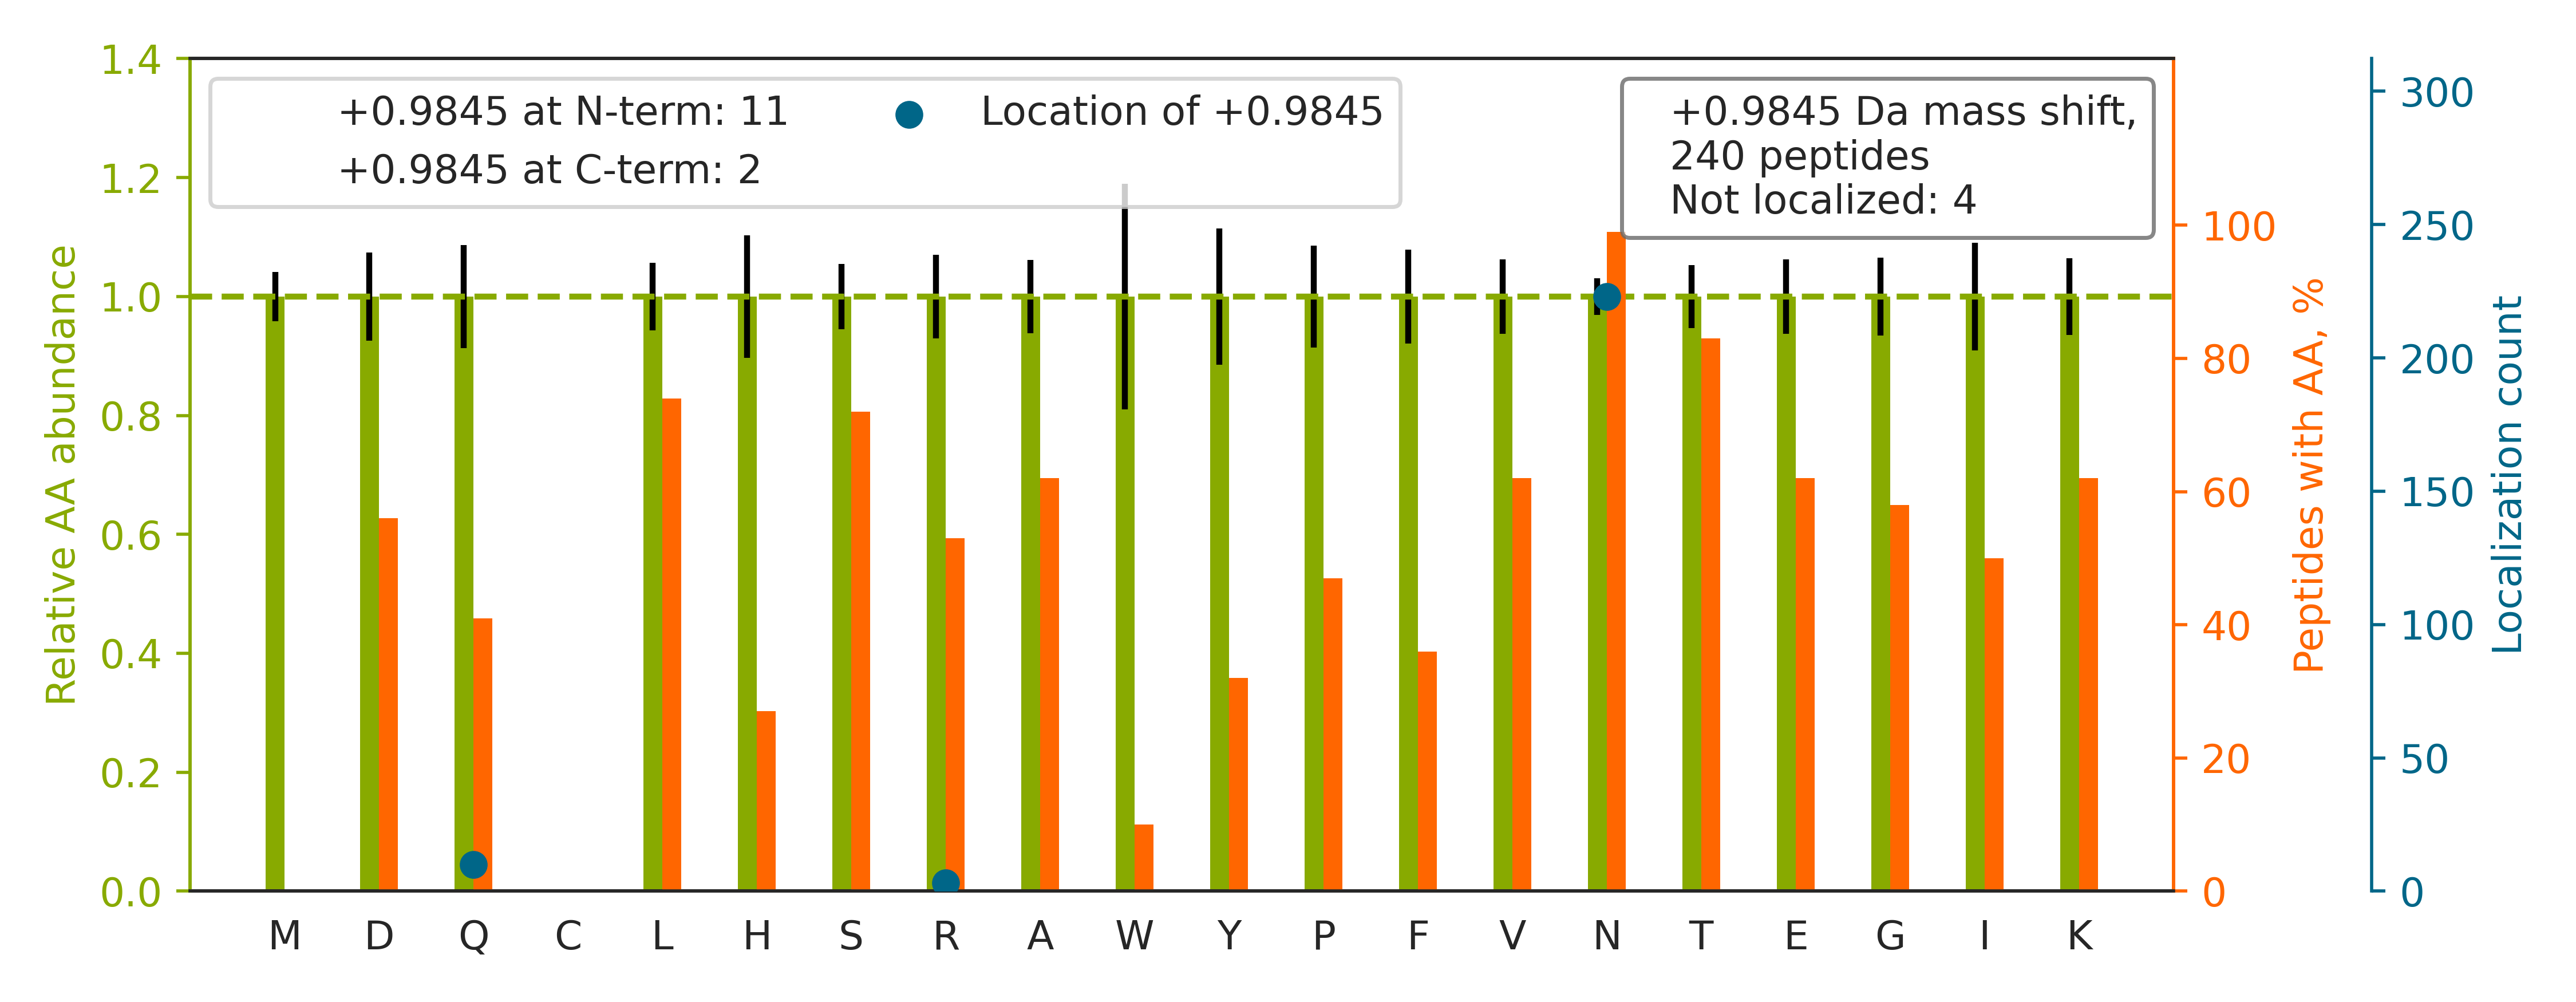

Source data for this figure (header and first rows):
top isoform	localization score	spectrum
R.LLIAGTNSSDLQQ[+1]ILSLLESNKDLLLTSSYLSDS…	0.0002643	120621_ZhangH_YW_A301i_2.7860.7860.4
R.KPDPAEQQN[+1]VTQVAHSPQGYNTAR.E	0.9995	120621_ZhangH_YW_A301i_2.1573.1573.4
R.IDPVTGN[+1]ITLEEKPAPTDVGLHR.L	1.0	120621_ZhangH_YW_A301i_2.4080.4080.4
K.NPVGLIGAEN[+1]ATGETDPSHSK.F	0.9815	120621_ZhangH_YW_A301i_2.2795.2795.3
R.STYNDTEDVSQ[+1]ASPSESEAR.F	1	120621_ZhangH_YW_A301i_3.1627.1627.2
K.LN[+1]QTEPVAGNYYPVNTR.I	0.8089	120621_ZhangH_YW_A301_1.3048.3048.2
K.GEGESPPVNGTDEAAGATGDAIEPAPPSQ[+1]GAEAK…	1.0	120621_ZhangH_YW_A301i_1.2695.2695.3
R.SN[+1]SSGTPGATSSTGFQESR.F	1	120621_ZhangH_YW_A301i_1.1329.1329.2
K.NSN[+1]SNVIQVDQSGLGLPSR.D	0.04499	120621_ZhangH_YW_A301_2.4196.4196.2
R.YPQDYQFYIQNFTALPLNTVVPPQR.Q		120621_ZhangH_YW_A301_3.7479.7479.3
K.GELN[+1]TSIFSSRPIDK.F	0.9283	120621_ZhangH_YW_A301i_3.4121.4121.2
K.EN[+1]GTDTVQEEEESPAEGSK.D	0.9976	120621_ZhangH_YW_A301_2.1304.1304.2
K.VPGSTPALHSSPAQPPAETAN[+1]GTSEQHVR.I	1	120621_ZhangH_YW_A301i_1.1448.1448.4
R.GSEGGNGSN[+1]PVAGLETDDHGGK.A	0.901	120621_ZhangH_YW_A301i_3.1996.1996.3
R.AGPN[+1]GTLFVADAYK.G	1.0	120621_ZhangH_YW_A301i_3.4541.4541.2
R.VQGN[+1]STLLHITDLQAR.D	0.9885	120621_ZhangH_YW_A301i_2.4510.4510.3
R.N[+1]ISGVVLADHSGAFHNK.Y	1	120621_ZhangH_YW_A301_2.3115.3115.3
R.AN[+1]STSDSVFTETPSPVLK.N	1.0	120621_ZhangH_YW_A301i_1.4158.4158.2
R.GYYN[+1]QSEDGSHTLQR.M	1	120621_ZhangH_YW_A301i_2.1449.1449.2
K.TSN[+1]SSQVSNEQDKIDAYK.L	0.7602	120621_ZhangH_YW_A301_3.1708.1708.3
K.DAN[+1]LTGLSDNKEIFLSK.A	1	120621_ZhangH_YW_A301i_2.4799.4799.3
K.EN[+1]TSDPSLVIAFGR.G	1	120621_ZhangH_YW_A301_1.4953.4953.2
K.VAYSN[+1]DSANWTEYQDPR.T	0.8086	120621_ZhangH_YW_A301i_2.3696.3696.2
R.IAPASN[+1]VSHTVVLRPLK.A	0.9983	120621_ZhangH_YW_A301_3.2629.2629.4
R.LEN[+1]ITTGTYTIHAQK.E	1	120621_ZhangH_YW_A301i_3.2775.2775.3
R.GYYN[+1]QSEAGSHIIQR.M	0.6834	120621_ZhangH_YW_A301i_1.1908.1908.2
R.GKDLDTDFTNN[+1]ASQPETK.A	0.3901	120621_ZhangH_YW_A301i_2.1986.1986.3
K.IFDKNSTFGSVEVHN[+1]LQPEK.V	0.9996	120621_ZhangH_YW_A301i_2.3921.3921.3
R.EYVN[+1]VSQELHPGAAK.T	0.8272	120621_ZhangH_YW_A301i_2.2735.2735.3
K.GQN[+1]GSFDAPNERPYSLK.I	0.9517	120621_ZhangH_YW_A301_3.2463.2463.3
K.DLEITN[+1]ATLQSEEDSR.Y	0.128	120621_ZhangH_YW_A301i_1.4049.4049.2
K.LN[+1]FTGPGDPDSIR.C	0.9999	120621_ZhangH_YW_A301_2.3787.3787.2
R.GYYN[+1]QSEAGSHTLQR.M	0.9971	120621_ZhangH_YW_A301i_1.1421.1421.3
K.YRPENSVAN[+1]DTGFTVVAPGK.E	0.9251	120621_ZhangH_YW_A301i_2.3486.3486.3
R.ITAPTLAPGN[+1]STAVVPTPTPPSK.S	1.0	120621_ZhangH_YW_A301_2.4108.4108.2
K.KDFEDLYTPVN[+1]GSIVIVR.A	0.9994	120621_ZhangH_YW_A301_2.5813.5813.3
K.HLNASN[+1]PTEPATIIFTAAR.E	0.8416	120621_ZhangH_YW_A301_1.4933.4933.3
K.LTN[+1]NSNQFQTEVGK.Q	0.8052	120621_ZhangH_YW_A301_3.1874.1874.2
K.IHVAGETDSSNLN[+1]VSEPR.A	0.09044	120621_ZhangH_YW_A301i_2.2117.2117.3
K.YAN[+1]ITVDYLYNKETK.L	0.9614	120621_ZhangH_YW_A301i_1.4174.4174.3
K.FVN[+1]STGYLTEAEK.F	1.0	120621_ZhangH_YW_A301i_3.3482.3482.2
R.DSVIN[+1]LSESVEDGPK.S	1.0	120621_ZhangH_YW_A301i_3.4466.4466.2
K.ANIQFGDN[+1]GTTISAVSNK.A	0.9989	120621_ZhangH_YW_A301_1.3448.3448.2
K.QIN[+1]SSISGNLWDKDQR.A	0.8485	120621_ZhangH_YW_A301i_2.3554.3554.3
K.Q[+1]DNETGIYYETWNVK.A	0.7587	120621_ZhangH_YW_A301i_2.4925.4925.2
R.HLYTTTGGETDFTN[+1]VTSLR.G	0.9892	120621_ZhangH_YW_A301_2.4215.4215.3
R.IN[+1]TTADEKDPTNPFR.F	0.9946	120621_ZhangH_YW_A301_1.2176.2176.3
R.LAN[+1]LTQGEDQYYLR.V	0.9911	120621_ZhangH_YW_A301i_1.4244.4244.2
R.TRPVVIVDASLSHPESVNR[+1].T	0.09866	120621_ZhangH_YW_A301i_2.3036.3036.3
K.NLN[+1]NSQSDVVSFR.L	0.8153	120621_ZhangH_YW_A301i_3.3056.3056.2
R.LIN[+1]SSTAEPVKEEAK.T	1.0	120621_ZhangH_YW_A301i_1.1287.1287.3
R.AASPIITLVALDEALDN[+1]YTITFLIR.G	1	120621_ZhangH_YW_A301i_2.7900.7900.3
R.TTLVDNNTWN[+1]NSHIALVGK.A	0.01225	120621_ZhangH_YW_A301i_2.4579.4579.2
R.TDDEVVQREEEAIQLDGLNASQ[+1]IR.E	0.9249	120621_ZhangH_YW_A301i_2.5982.5982.3
K.DTN[+1]GSQFFITTVK.T	1	120621_ZhangH_YW_A301_3.4749.4749.2
K.IN[+1]ATDADEPNTLNSK.I	0.9998	120621_ZhangH_YW_A301_2.1524.1524.2
R.FQVN[+1]NTRPPHVQLLR.K	0.03704	120621_ZhangH_YW_A301i_2.3320.3320.4
K.TVTTSGTTN[+1]NTVTPTSQPVRK.S	0.9996	120621_ZhangH_YW_A301i_2.1156.1156.2
K.KN[+1]QSIGLIQPFATNGK.L	0.8927	120621_ZhangH_YW_A301i_2.4126.4126.2
K.LAN[+1]NTHQHVFDDLR.G	0.04491	120621_ZhangH_YW_A301i_2.2187.2187.3
... 180 more rows
